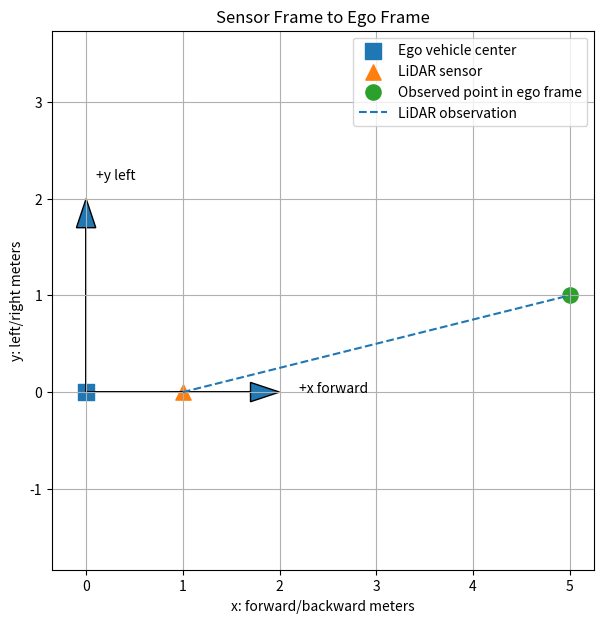

The script that saved this image:
"""
Week 1 Day 2: Plot simple coordinate frames.

This script creates a 2D top-down plot showing:
- the ego vehicle at the origin
- the LiDAR sensor 1 meter ahead
- the observed point
"""

from __future__ import annotations

from pathlib import Path

import matplotlib.pyplot as plt


def main() -> None:
    # Create output directory if it does not exist.
    output_dir = Path("assets/diagrams")
    output_dir.mkdir(parents=True, exist_ok=True)

    # Ego vehicle center in ego frame.
    ego_x, ego_y = 0.0, 0.0

    # LiDAR location in ego frame.
    lidar_x, lidar_y = 1.0, 0.0

    # Point location in sensor frame.
    point_sensor_x, point_sensor_y = 4.0, 1.0

    # Convert point into ego frame by adding LiDAR location.
    point_ego_x = lidar_x + point_sensor_x
    point_ego_y = lidar_y + point_sensor_y

    # Create plot.
    plt.figure(figsize=(7, 7))

    # Plot ego vehicle center.
    plt.scatter(ego_x, ego_y, marker="s", s=120, label="Ego vehicle center")

    # Plot LiDAR sensor.
    plt.scatter(lidar_x, lidar_y, marker="^", s=120, label="LiDAR sensor")

    # Plot observed point.
    plt.scatter(point_ego_x, point_ego_y, marker="o", s=120, label="Observed point in ego frame")

    # Draw line from LiDAR to point.
    plt.plot([lidar_x, point_ego_x], [lidar_y, point_ego_y], linestyle="--", label="LiDAR observation")

    # Draw ego forward direction.
    plt.arrow(0, 0, 2, 0, head_width=0.2, length_includes_head=True)
    plt.text(2.2, 0, "+x forward")

    # Draw ego left direction.
    plt.arrow(0, 0, 0, 2, head_width=0.2, length_includes_head=True)
    plt.text(0.1, 2.2, "+y left")

    plt.title("Sensor Frame to Ego Frame")
    plt.xlabel("x: forward/backward meters")
    plt.ylabel("y: left/right meters")
    plt.grid(True)
    plt.axis("equal")
    plt.legend()

    output_path = output_dir / "week01_day02_sensor_to_ego.png"
    plt.savefig(output_path, bbox_inches="tight")
    plt.close()

    print(f"Saved diagram to: {output_path}")


if __name__ == "__main__":
    main()
